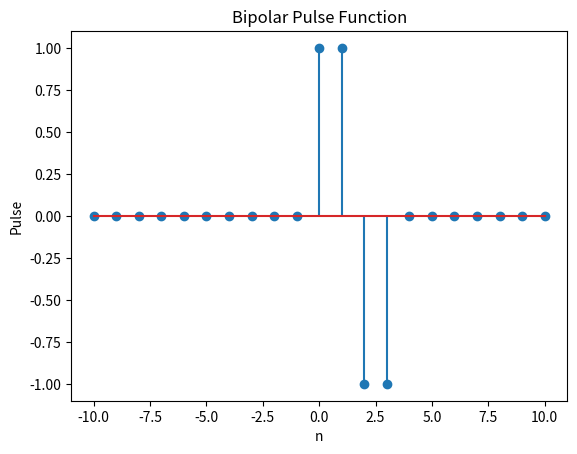

Write Python code to recreate this figure.
import numpy as np
import matplotlib.pyplot as plt

def bipolar_pulse(n, N):
    pulse = np.zeros_like(n)
    pulse[(n >= 0) & (n <= N/2)] = 1
    pulse[(n > N/2) & (n <= N)] = -1
    return pulse

n = np.arange(-10, 11)
N = 3
pulse = bipolar_pulse(n, N)

plt.stem(n, pulse)
plt.title("Bipolar Pulse Function")
plt.xlabel("n")
plt.ylabel("Pulse")
